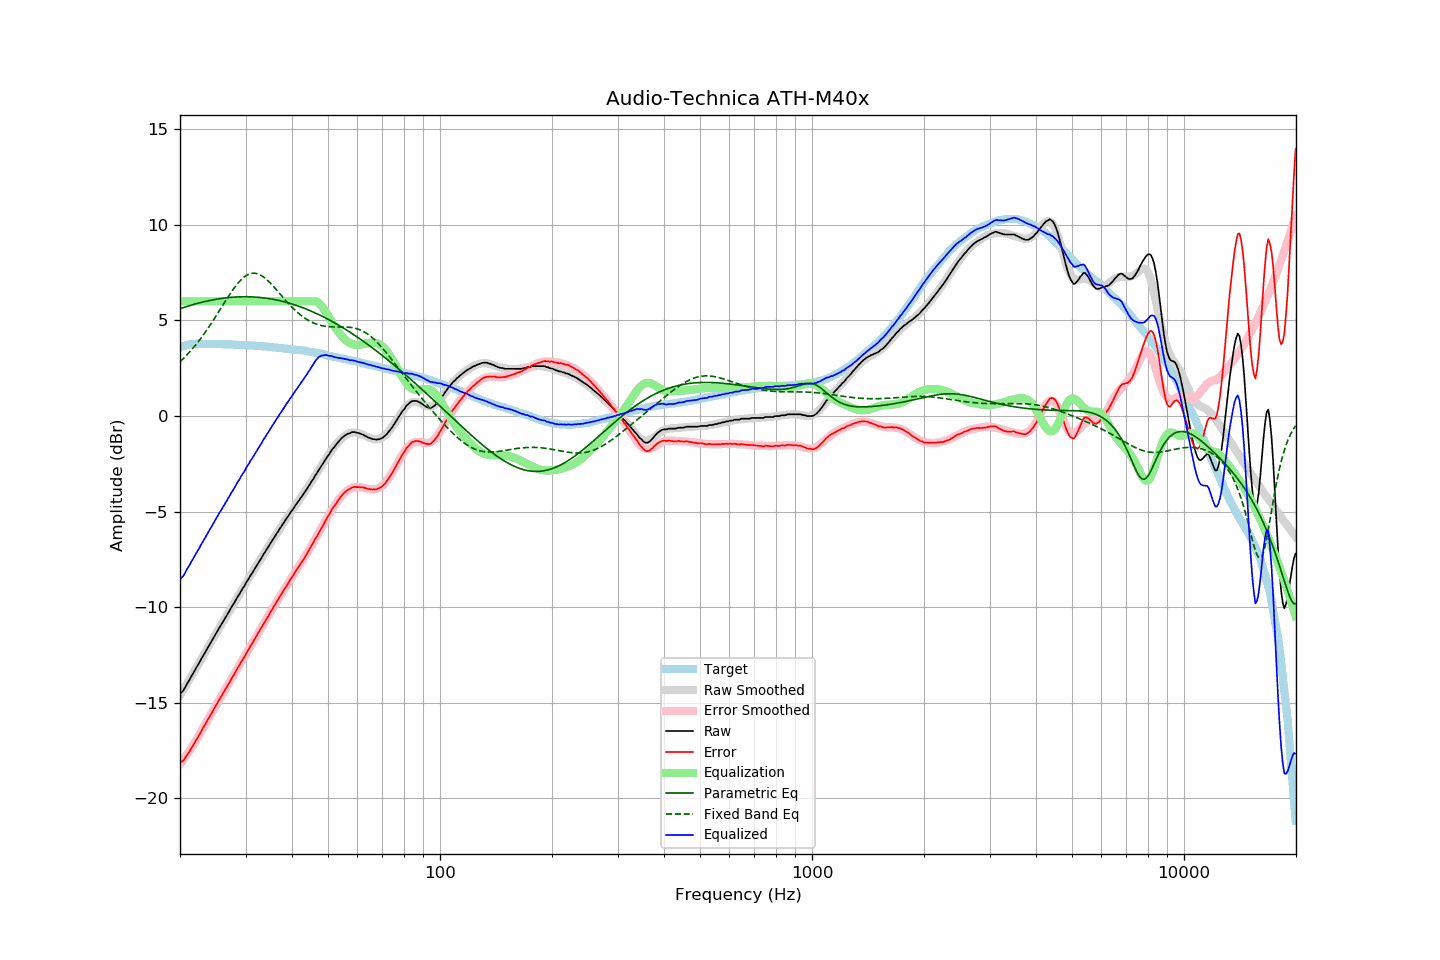

The data file committed next to this chart (first rows):
frequency, raw, error, smoothed, error_smoothed, equalization, parametric_eq, fixed_band_eq, equalized_raw, equalized_smoothed, target
20.00, -14.54, -18.14, -14.61, -18.23, 6.00, 5.61, 2.84, -8.54, -8.61, 3.60
20.20, -14.45, -18.08, -14.47, -18.12, 6.00, 5.64, 2.92, -8.45, -8.47, 3.63
20.40, -14.38, -18.04, -14.34, -18.00, 6.00, 5.67, 3.00, -8.38, -8.34, 3.66
20.61, -14.24, -17.92, -14.20, -17.88, 6.00, 5.70, 3.08, -8.24, -8.20, 3.68
20.81, -14.07, -17.78, -14.06, -17.76, 6.00, 5.72, 3.17, -8.07, -8.06, 3.71
21.02, -13.93, -17.67, -13.92, -17.63, 6.00, 5.75, 3.26, -7.93, -7.92, 3.74
21.23, -13.79, -17.54, -13.77, -17.50, 6.00, 5.78, 3.35, -7.79, -7.77, 3.75
21.44, -13.63, -17.39, -13.63, -17.37, 6.00, 5.80, 3.45, -7.63, -7.63, 3.76
21.66, -13.49, -17.26, -13.49, -17.24, 6.00, 5.83, 3.54, -7.49, -7.49, 3.77
21.87, -13.34, -17.11, -13.35, -17.11, 6.00, 5.85, 3.64, -7.34, -7.35, 3.77
22.09, -13.19, -16.97, -13.20, -16.97, 6.00, 5.87, 3.75, -7.19, -7.20, 3.78
22.31, -13.05, -16.83, -13.06, -16.84, 6.00, 5.90, 3.85, -7.05, -7.06, 3.78
22.54, -12.92, -16.69, -12.91, -16.68, 6.00, 5.92, 3.96, -6.92, -6.91, 3.78
22.76, -12.75, -16.53, -12.76, -16.53, 6.00, 5.94, 4.07, -6.75, -6.76, 3.78
22.99, -12.60, -16.37, -12.61, -16.39, 6.00, 5.96, 4.18, -6.60, -6.61, 3.77
23.22, -12.46, -16.23, -12.46, -16.24, 6.00, 5.98, 4.30, -6.46, -6.46, 3.77
23.45, -12.32, -16.09, -12.32, -16.09, 6.00, 6.00, 4.42, -6.32, -6.32, 3.77
23.69, -12.17, -15.93, -12.17, -15.94, 6.00, 6.02, 4.54, -6.17, -6.17, 3.77
23.92, -12.02, -15.79, -12.02, -15.79, 6.00, 6.04, 4.66, -6.02, -6.02, 3.77
24.16, -11.88, -15.66, -11.88, -15.65, 6.00, 6.05, 4.79, -5.88, -5.88, 3.77
24.40, -11.73, -15.51, -11.73, -15.50, 6.00, 6.07, 4.92, -5.73, -5.73, 3.77
24.65, -11.58, -15.35, -11.59, -15.35, 6.00, 6.09, 5.05, -5.58, -5.59, 3.76
24.89, -11.44, -15.20, -11.44, -15.21, 6.00, 6.10, 5.18, -5.44, -5.44, 3.76
25.14, -11.30, -15.06, -11.30, -15.06, 6.00, 6.12, 5.31, -5.30, -5.30, 3.76
25.39, -11.15, -14.91, -11.16, -14.92, 6.00, 6.13, 5.44, -5.15, -5.16, 3.76
25.65, -11.00, -14.77, -11.01, -14.77, 6.00, 6.14, 5.58, -5.00, -5.01, 3.76
25.91, -10.88, -14.63, -10.87, -14.63, 6.00, 6.15, 5.71, -4.88, -4.87, 3.75
26.16, -10.73, -14.48, -10.73, -14.48, 6.00, 6.17, 5.85, -4.73, -4.73, 3.75
26.43, -10.59, -14.34, -10.59, -14.34, 6.00, 6.18, 5.98, -4.59, -4.59, 3.75
26.69, -10.44, -14.19, -10.44, -14.19, 6.00, 6.19, 6.11, -4.44, -4.44, 3.75
26.96, -10.30, -14.05, -10.30, -14.05, 6.00, 6.20, 6.24, -4.30, -4.30, 3.75
27.23, -10.16, -13.91, -10.16, -13.90, 6.00, 6.20, 6.37, -4.16, -4.16, 3.75
27.50, -10.00, -13.75, -10.02, -13.76, 6.00, 6.21, 6.50, -4.00, -4.02, 3.75
27.77, -9.88, -13.62, -9.88, -13.61, 6.00, 6.22, 6.62, -3.88, -3.88, 3.74
28.05, -9.74, -13.48, -9.73, -13.47, 6.00, 6.22, 6.73, -3.74, -3.73, 3.74
28.33, -9.58, -13.31, -9.59, -13.32, 6.00, 6.23, 6.84, -3.58, -3.59, 3.73
28.62, -9.45, -13.17, -9.45, -13.18, 6.00, 6.23, 6.95, -3.45, -3.45, 3.72
28.90, -9.32, -13.05, -9.31, -13.03, 6.00, 6.24, 7.04, -3.32, -3.31, 3.72
29.19, -9.16, -12.88, -9.17, -12.89, 6.00, 6.24, 7.13, -3.16, -3.17, 3.71
29.48, -9.02, -12.74, -9.03, -12.75, 6.00, 6.24, 7.21, -3.02, -3.03, 3.72
29.78, -8.90, -12.62, -8.89, -12.60, 6.00, 6.24, 7.28, -2.90, -2.89, 3.71
30.08, -8.75, -12.46, -8.75, -12.46, 6.00, 6.24, 7.34, -2.75, -2.75, 3.71
30.38, -8.61, -12.30, -8.61, -12.31, 6.00, 6.24, 7.39, -2.61, -2.61, 3.70
30.68, -8.48, -12.18, -8.48, -12.17, 6.00, 6.24, 7.43, -2.48, -2.48, 3.70
30.99, -8.32, -12.01, -8.34, -12.03, 6.00, 6.24, 7.45, -2.32, -2.34, 3.69
31.30, -8.21, -11.90, -8.20, -11.88, 6.00, 6.23, 7.47, -2.21, -2.20, 3.69
31.61, -8.06, -11.75, -8.06, -11.74, 6.00, 6.23, 7.47, -2.06, -2.06, 3.68
31.93, -7.93, -11.60, -7.92, -11.60, 6.00, 6.22, 7.46, -1.93, -1.92, 3.67
32.24, -7.79, -11.45, -7.79, -11.45, 6.00, 6.22, 7.45, -1.79, -1.79, 3.66
32.57, -7.64, -11.30, -7.65, -11.31, 6.00, 6.21, 7.42, -1.64, -1.65, 3.66
32.89, -7.51, -11.17, -7.51, -11.17, 6.00, 6.20, 7.38, -1.51, -1.51, 3.66
33.22, -7.38, -11.03, -7.38, -11.02, 6.00, 6.19, 7.33, -1.38, -1.38, 3.65
33.55, -7.22, -10.87, -7.24, -10.88, 6.00, 6.18, 7.27, -1.22, -1.24, 3.65
33.89, -7.11, -10.75, -7.10, -10.74, 6.00, 6.17, 7.21, -1.11, -1.10, 3.63
34.23, -6.96, -10.60, -6.97, -10.60, 6.00, 6.16, 7.14, -0.96, -0.97, 3.63
34.57, -6.84, -10.46, -6.83, -10.45, 6.00, 6.15, 7.06, -0.84, -0.83, 3.62
34.92, -6.69, -10.30, -6.70, -10.31, 6.00, 6.13, 6.97, -0.69, -0.70, 3.61
35.27, -6.56, -10.17, -6.57, -10.17, 6.00, 6.12, 6.89, -0.56, -0.57, 3.61
35.62, -6.43, -10.03, -6.44, -10.03, 6.00, 6.10, 6.80, -0.43, -0.44, 3.59
35.97, -6.31, -9.89, -6.30, -9.89, 6.00, 6.09, 6.70, -0.31, -0.30, 3.58
... 635 more rows
